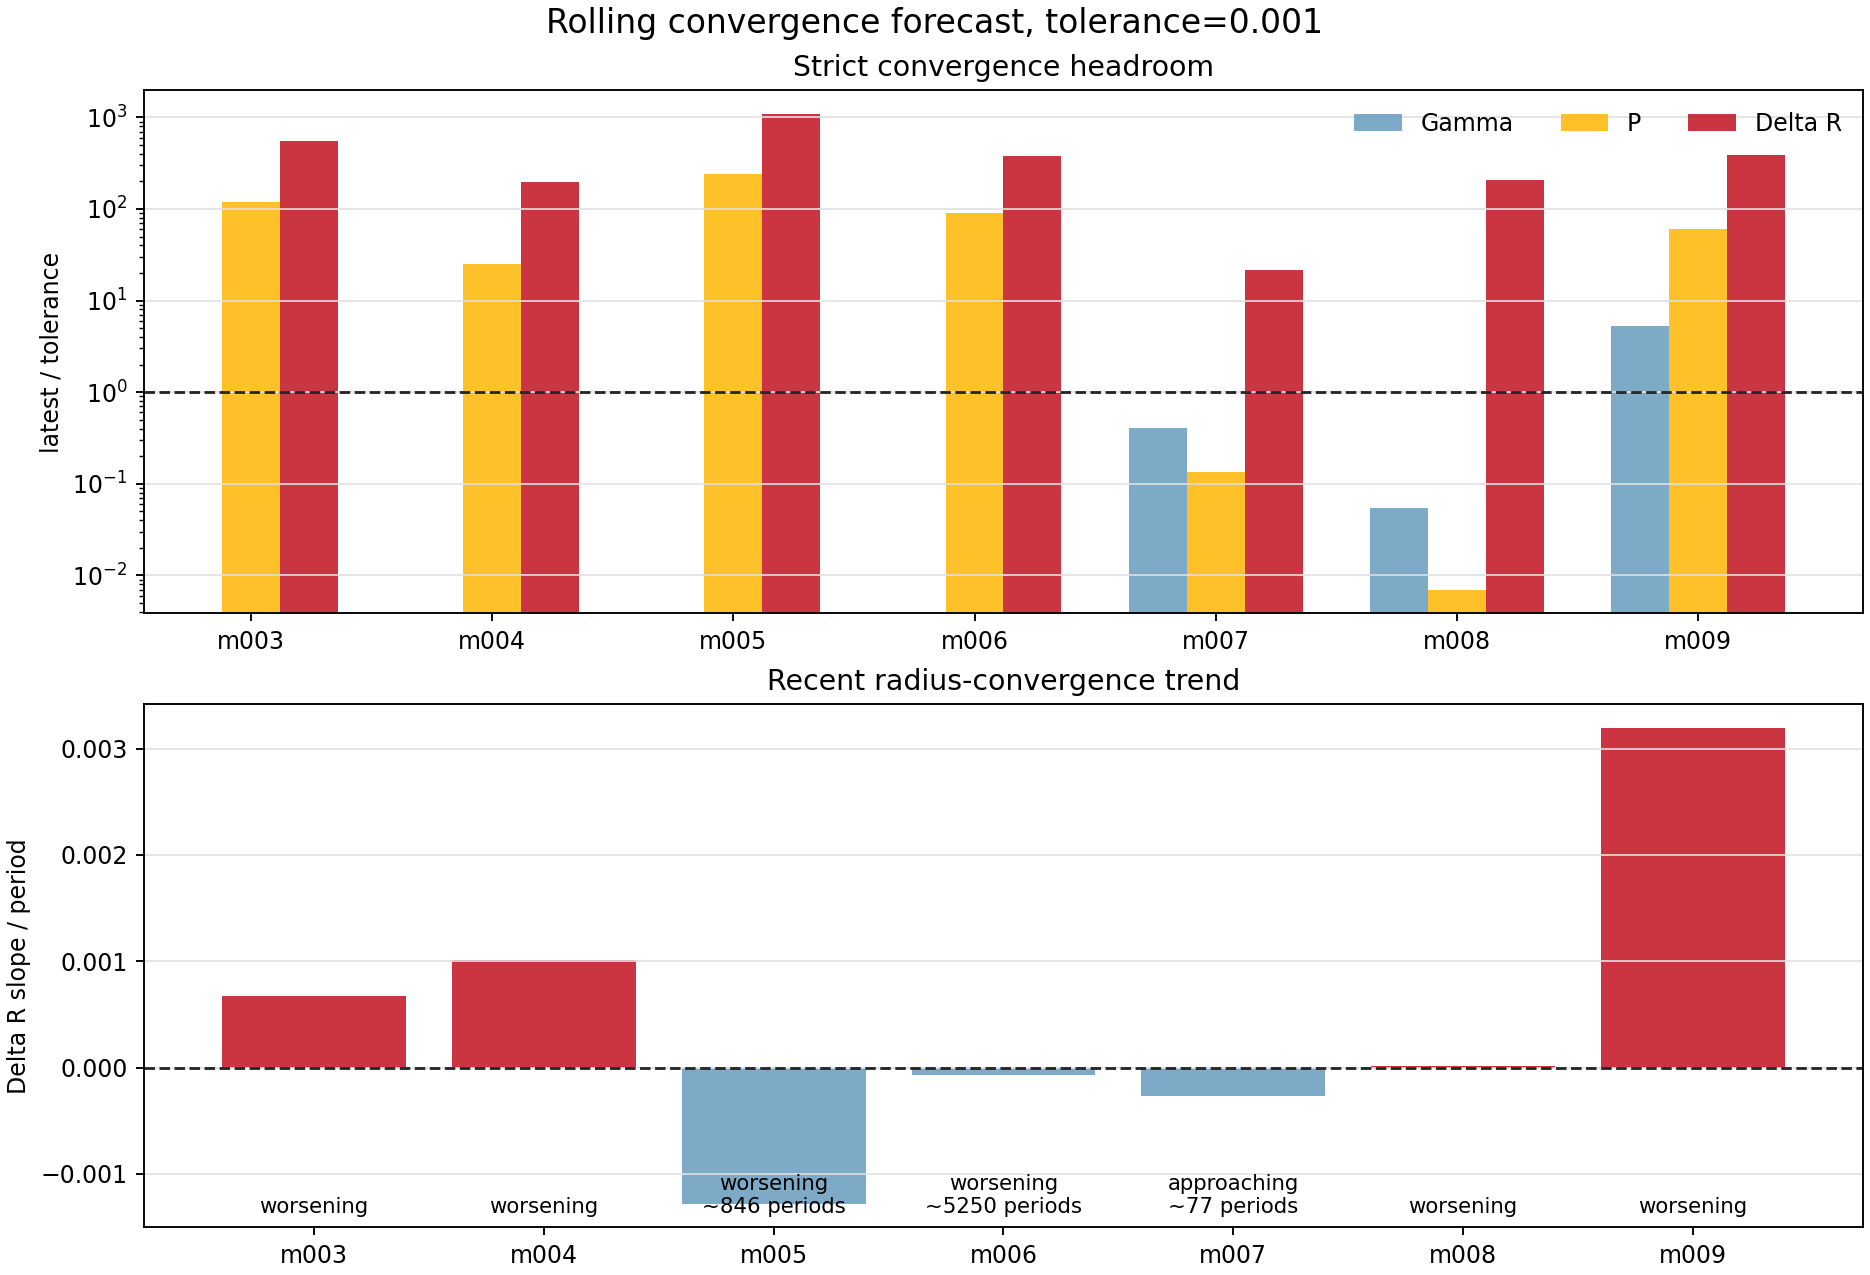

The data file committed next to this chart (first rows):
model_id, run_name, source_kind, window_cycles, window_start_period, window_end_period, live_period, latest_history_model, active_stage, surface_velocity_status, converged_exact, forecast_status, blocking_metrics, recent_points, slope_window, gamma_value, gamma_ratio_to_tolerance, gamma_slope_per_period, gamma_trend, gamma_periods_to_tolerance_linear, period_value, period_ratio_to_tolerance, period_slope_per_period, period_trend
model_003, model_003_M0p7317_Z0p001405_T6745, period_log_fallback, 100.0, 1901, 2000, 2000, 2546168, , supersonic, False, worsening, gamma,period,delta_r, 8, 8, , , , missing, , 0.1202, 120.2, 9.01269212484402e-05, worsening
model_004, model_004_M0p7595_Z0p0001834_T6876, period_log_fallback, 100.0, 1901, 2000, 2000, 2505685, , watch, False, worsening, gamma,period,delta_r, 8, 8, , , , missing, , 0.02524, 25.24, -8.086961369644874e-06, flat
model_005, model_005_M0p6238_Z0p00007156_T6925, period_log_fallback, 100.0, 1901, 2000, 2000, 2548383, , supersonic, False, worsening, gamma,period,delta_r, 8, 8, , , , missing, , 0.2381, 238.1, 0.0001261, worsening
model_006, model_006_M0p7194_Z0p001620_T6711, period_log_fallback, 100.0, 1901, 2000, 2000, 2546092, , supersonic, False, worsening, gamma,period,delta_r, 8, 8, , , , missing, , 0.09132, 91.32, 0.0001748, worsening
model_007, model_007_M0p6887_Z0p004060_T6669, history_exact_rsp_columns, 100.0, 1615, 1714, 1714, 2385780, continue_saturation, supersonic, False, approaching, delta_r, 8, 8, 0.0004021, 0.4021, -3.7611961465273503e-06, met, , 0.000134, 0.134, -6.231976198753148e-11, met
model_008, model_008_M0p6151_Z0p0004406_T6792, history_exact_rsp_columns, 100.0, 1051, 1150, 1151, 1753360, continue_saturation, ok, False, worsening, delta_r, 8, 8, 5.4427143594336196e-05, 0.05443, 4.4291234975568196e-08, met, , 6.9663761268733985e-06, 0.006966, -1.1475098388327587e-12, met
model_009, model_009_M0p6668_Z0p0001120_T6852, history_exact_rsp_columns, 100.0, 173.0, 272.0, 272, 274420, create, ok, False, worsening, gamma,period,delta_r, 8, 8, 0.005295, 5.295, 1.0609336025878864e-19, flat, , 0.06068, 60.68, 1.3321614668442706e-05, worsening
